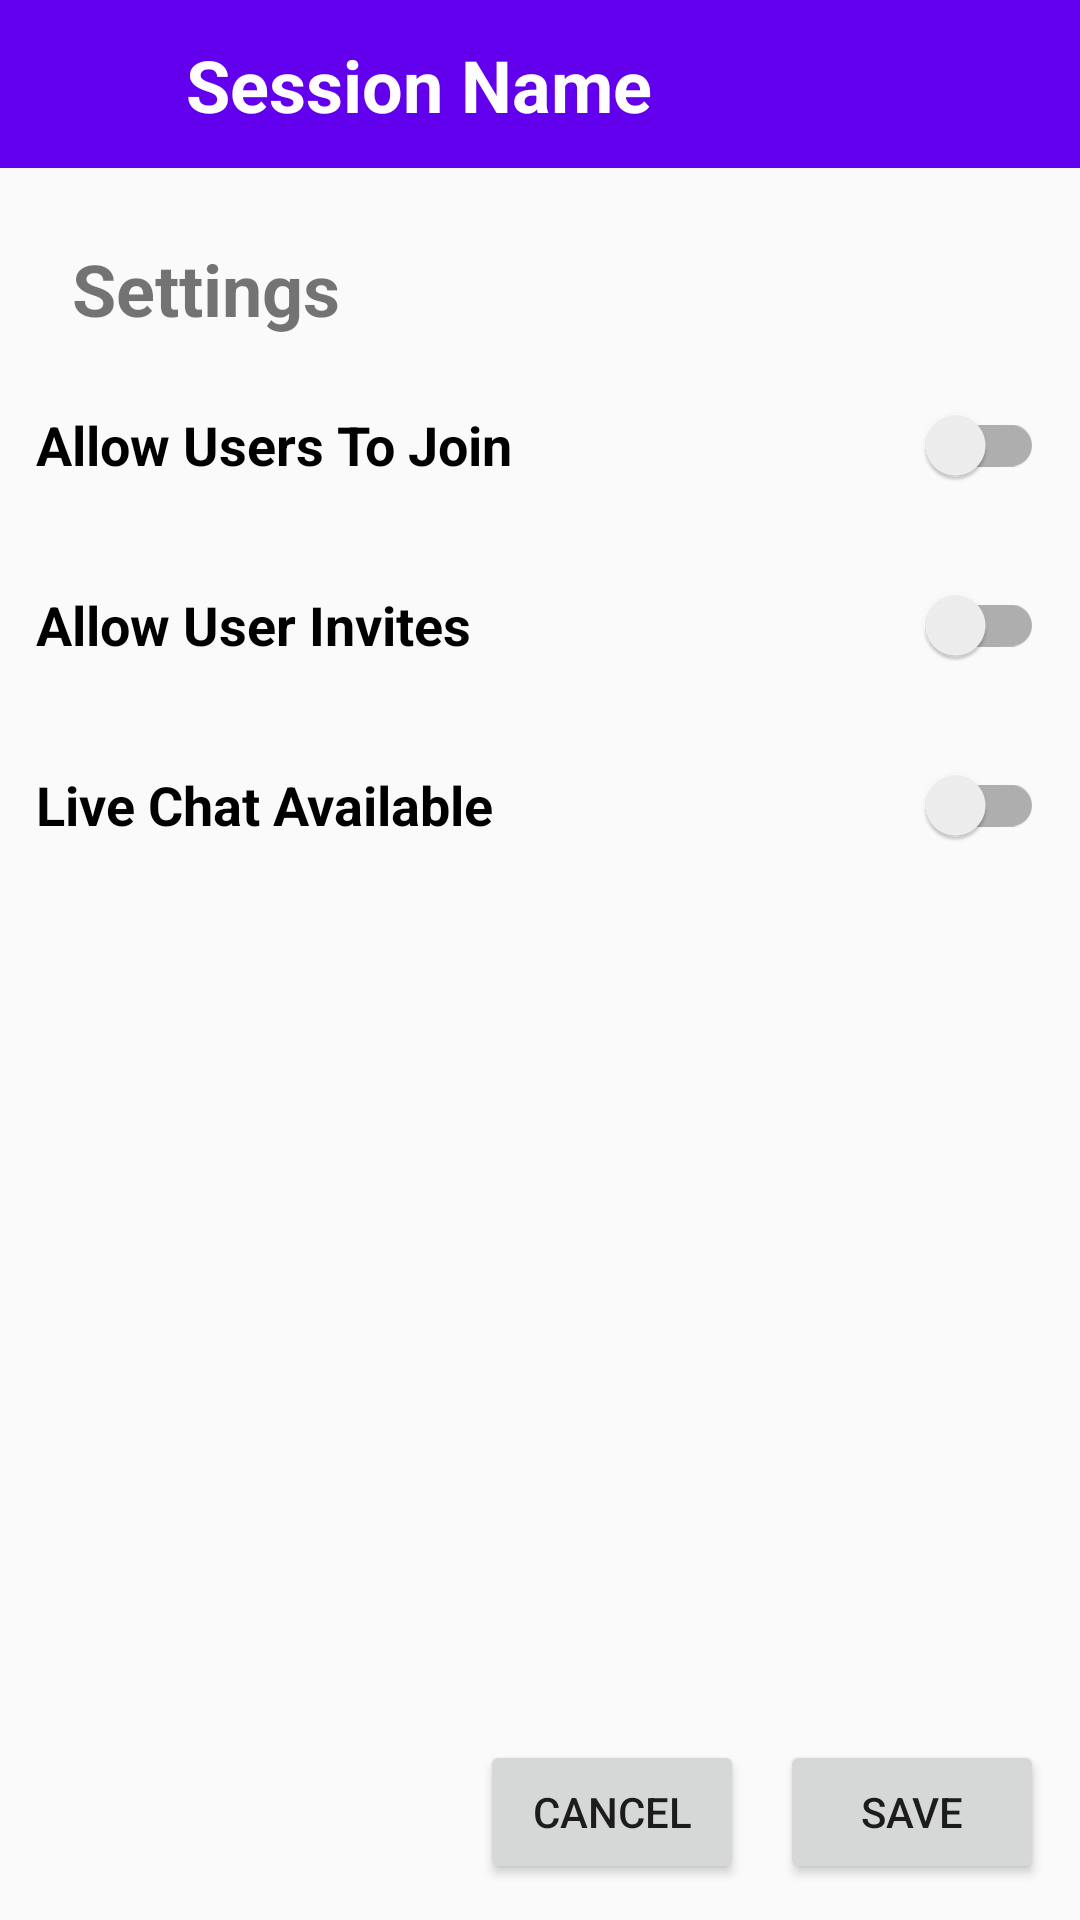

Layout XML and referenced resources for this Android screen:
<!-- AndroidManifest.xml: activity theme Theme.AppCompat.Light.NoActionBar -->
<!-- res/layout/activity_session_settings.xml -->
<?xml version="1.0" encoding="utf-8"?>
<androidx.constraintlayout.widget.ConstraintLayout xmlns:android="http://schemas.android.com/apk/res/android"
    xmlns:app="http://schemas.android.com/apk/res-auto"
    xmlns:tools="http://schemas.android.com/tools"
    android:layout_width="match_parent"
    android:layout_height="match_parent"
    tools:context=".SessionSettingsActivity">

    <com.google.android.material.appbar.AppBarLayout
        android:id="@+id/appBar"
        android:layout_width="match_parent"
        android:layout_height="wrap_content"
        android:theme="@style/jukebot"
        app:layout_constraintEnd_toEndOf="parent"
        app:layout_constraintStart_toStartOf="parent"
        app:layout_constraintTop_toTopOf="parent">

        <androidx.constraintlayout.widget.ConstraintLayout
            android:layout_width="match_parent"
            android:layout_height="match_parent">

            <ImageButton
                android:id="@+id/back"
                android:layout_width="wrap_content"
                android:layout_height="wrap_content"
                android:layout_marginStart="8dp"
                android:layout_marginEnd="8dp"
                android:background="@android:color/transparent"
                android:contentDescription="Go Back"
                android:elevation="6sp"
                android:minWidth="48dp"
                android:minHeight="48dp"
                app:layout_constraintBottom_toBottomOf="parent"
                app:layout_constraintEnd_toStartOf="@+id/sessionTitle"
                app:layout_constraintHorizontal_bias="0.0"
                app:layout_constraintStart_toStartOf="parent"
                app:layout_constraintTop_toTopOf="parent"
                app:srcCompat="@drawable/ic_arrow_back" />

            <ImageButton
                android:id="@+id/leaveSession"
                android:layout_width="wrap_content"
                android:layout_height="wrap_content"
                android:layout_marginEnd="8dp"
                android:background="@android:color/transparent"
                android:contentDescription="Leave Session"
                android:elevation="6dp"
                android:minWidth="48dp"
                android:minHeight="48dp"
                app:layout_constraintBottom_toBottomOf="parent"
                app:layout_constraintEnd_toEndOf="parent"
                app:layout_constraintTop_toTopOf="parent"
                app:srcCompat="@drawable/logout" />

            <TextView
                android:id="@+id/sessionTitle"
                android:layout_width="wrap_content"
                android:layout_height="wrap_content"
                android:layout_marginStart="6dp"
                android:layout_marginTop="6dp"
                android:layout_marginBottom="6dp"
                android:elevation="6dp"
                android:text="Session Name"
                android:textColor="@color/white"
                android:textSize="24sp"
                android:textStyle="bold"
                app:layout_constraintBottom_toBottomOf="parent"
                app:layout_constraintHorizontal_bias="0.0"
                app:layout_constraintStart_toEndOf="@+id/back"
                app:layout_constraintTop_toTopOf="parent" />

            <androidx.appcompat.widget.Toolbar
                android:id="@+id/toolbar"
                android:layout_width="match_parent"
                android:layout_height="wrap_content"
                android:background="@color/purple_500"
                android:minHeight="?attr/actionBarSize"
                app:layout_constraintBottom_toBottomOf="parent"
                app:layout_constraintEnd_toEndOf="parent"
                app:layout_constraintStart_toStartOf="parent"
                app:layout_constraintTop_toTopOf="parent"
                app:titleTextColor="@color/white" />


        </androidx.constraintlayout.widget.ConstraintLayout>

    </com.google.android.material.appbar.AppBarLayout>

    <androidx.appcompat.widget.SwitchCompat
        android:id="@+id/joinSessionSwitch"
        android:layout_width="0dp"
        android:layout_height="wrap_content"
        android:minHeight="48dp"
        android:paddingStart="12dp"
        android:paddingEnd="12dp"
        android:text="Allow Users To Join"
        android:textSize="18sp"
        android:textStyle="bold"
        app:layout_constraintEnd_toEndOf="parent"
        app:layout_constraintStart_toStartOf="parent"
        app:layout_constraintTop_toBottomOf="@+id/settingsTag"
        android:layout_marginTop="12dp"/>

    <androidx.appcompat.widget.SwitchCompat
        android:id="@+id/toggleFriendInvite"
        android:layout_width="0dp"
        android:layout_height="wrap_content"
        android:minHeight="48dp"
        android:paddingStart="12dp"
        android:paddingEnd="12dp"
        android:text="Allow User Invites"
        android:textSize="18sp"
        android:textStyle="bold"
        app:layout_constraintEnd_toEndOf="parent"
        app:layout_constraintStart_toStartOf="parent"
        app:layout_constraintTop_toBottomOf="@+id/joinSessionSwitch"
        android:layout_marginTop="12dp"/>

    <androidx.appcompat.widget.SwitchCompat
        android:id="@+id/toggleChat"
        android:layout_width="0dp"
        android:layout_height="wrap_content"
        android:minHeight="48dp"
        android:paddingStart="12dp"
        android:paddingEnd="12dp"
        android:text="Live Chat Available"
        android:textSize="18sp"
        android:textStyle="bold"
        app:layout_constraintEnd_toEndOf="parent"
        app:layout_constraintStart_toStartOf="parent"
        app:layout_constraintTop_toBottomOf="@+id/toggleFriendInvite"
        android:layout_marginTop="12dp"/>


    <TextView
        android:id="@+id/settingsTag"
        android:layout_width="wrap_content"
        android:layout_height="wrap_content"
        android:layout_marginStart="24dp"
        android:layout_marginTop="24dp"
        android:textSize="24sp"
        android:text="Settings"
        android:textStyle="bold"
        app:layout_constraintStart_toStartOf="parent"
        app:layout_constraintTop_toBottomOf="@+id/appBar" />

    <Button
        android:id="@+id/cancel"
        android:layout_width="wrap_content"
        android:layout_height="wrap_content"
        android:text="Cancel"
        app:layout_constraintBottom_toBottomOf="@+id/save"
        app:layout_constraintEnd_toStartOf="@+id/save"
        android:layout_marginEnd="12dp"/>

    <Button
        android:id="@+id/save"
        android:layout_width="wrap_content"
        android:layout_height="wrap_content"
        android:text="Save"
        app:layout_constraintBottom_toBottomOf="parent"
        app:layout_constraintEnd_toEndOf="parent"
        android:layout_marginEnd="12dp"
        android:layout_marginBottom="12dp"/>
</androidx.constraintlayout.widget.ConstraintLayout>
<!-- resources referenced by this layout -->
<resources>
  <color name="purple_500">#FF6200EE</color>
  <color name="white">#FFFFFFFF</color>
  <!-- drawable logout: png bitmap (drawable, 814 bytes) -->
  <style name="jukebot" parent="Theme.AppCompat.Light.NoActionBar">
          
          <item name="colorPrimary">@color/primary</item>
          <item name="colorPrimaryVariant">@color/primaryVariant</item>
          <item name="colorOnPrimary">@color/onPrimary</item>
          
          <item name="colorSecondary">@color/secondary</item>
          <item name="colorSecondaryVariant">@color/secondaryVariant</item>
          <item name="colorOnSecondary">@color/onSecondary</item>
          
          <item name="backgroundColor">@color/background</item>
          <item name="colorOnBackground">@color/onBackground</item>
          
          <item name="colorSurface">@color/surface</item>
          <item name="colorOnSurface">@color/onSurface</item>
          
          <item name="android:statusBarColor" tools:targetApi="l">@color/primary</item>
          
      </style>
  <color name="primary">#BB86FC</color>
  <color name="primaryVariant">#3700B3</color>
  <color name="onPrimary">#000000</color>
  <color name="secondary">#03DAC6</color>
  <color name="secondaryVariant">#0A5049</color>
  <color name="onSecondary">#000000</color>
  <color name="background">#121212</color>
  <color name="onBackground">#FFFFFF</color>
  <color name="surface">#C4121212</color>
  <color name="onSurface">#FFFFFF</color>
</resources>
